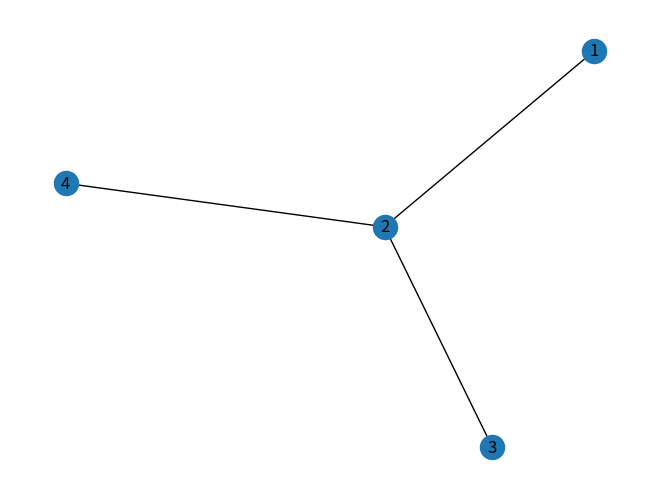
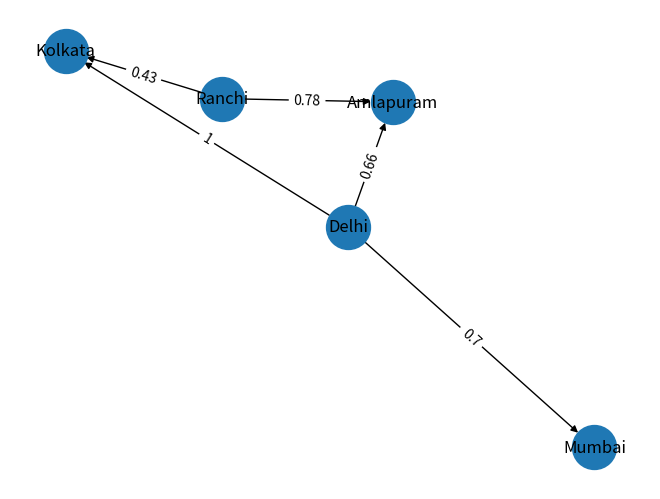
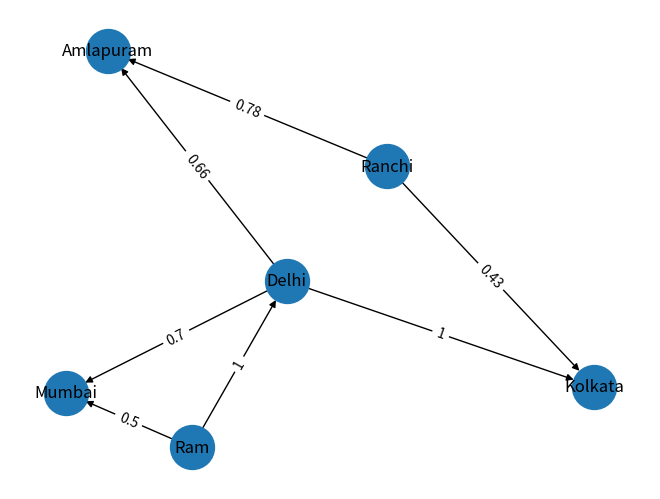
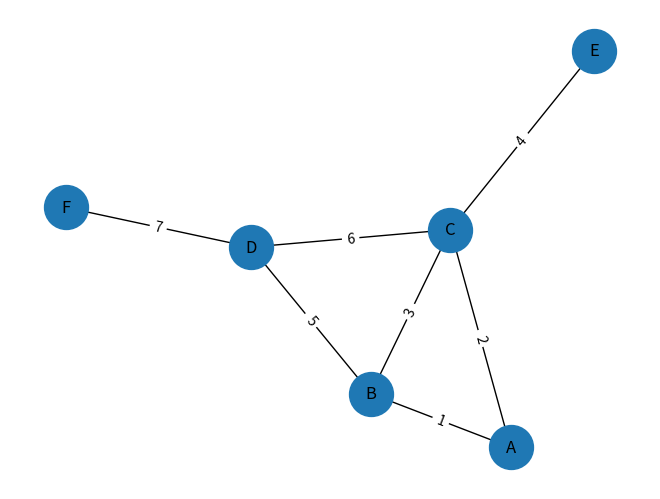

Recreate these plots in Python, in order.
# https://medium.com/geekculture/graphs-or-networks-chapter-1-57aa9497be06
# https://medium.com/geekculture/graphs-or-networks-chapter-2-2af64596858e
# https://medium.com/geekculture/graph-or-networks-depth-first-search-algorithm-d3d4f6a66f01
# https://medium.com/geekculture/graph-or-networks-chapter-4-a04a34a2f084

import networkx as nx
import matplotlib.pyplot as plt
import numpy as np
import pandas as pd
np.random.seed(42)

"""
Let us create a small graph
"""
# Initializing networkx graph
graph = nx.Graph()

# Adding nodes to graph
graph.add_node(1, name="A")
graph.add_node(2, name="B")
graph.add_node(3, name="C")
graph.add_node(4, name="D")

# Connecting nodes via links
graph.add_edge(1, 2)
graph.add_edge(2, 3)
graph.add_edge(2, 4)

# Plotting graph
nx.draw(graph,
        with_labels=True)
plt.show()


"""
Let us see how a graph will look with edge weights
"""
data = [('Delhi', 'Kolkata', '1'),
        ("Delhi", "Mumbai", '0.7'),
        ("Ranchi", "Kolkata", '0.43'),
        ("Ranchi", "Amlapuram", '0.78'),
        ("Delhi", "Amlapuram", '0.66')
        ]
df = pd.DataFrame(data=data, columns=['city1', 'city2', 'distance'])
print(f'\n{df}\n')

graph = nx.from_pandas_edgelist(df=df,
                                source='city1',
                                target='city2',
                                edge_attr='distance',
                                create_using=nx.DiGraph()  # Показать направленность графа
                                )
pos = nx.spring_layout(graph)
nx.draw(graph,
        pos,
        node_size=1000,
        with_labels=True)
labels = {edge_attribute: graph.edges[edge_attribute]['distance'] for edge_attribute in graph.edges}
nx.draw_networkx_edge_labels(graph,
                             pos,
                             edge_labels=labels)
plt.show()


"""
Heterogenous graph: 
A heterogeneous graph is a special kind of information network, 
which contains either multiple types of vertices or multiple types of edges. 
Types of vertices and edges are also referred as vertex label and edge labels.
"""
data = [('Delhi', 'Kolkata', '1'),
        ("Delhi", "Mumbai", '0.7'),
        ("Ranchi", "Kolkata", '0.43'),
        ("Ranchi", "Amlapuram", '0.78'),
        ("Delhi", "Amlapuram", '0.66'),
        ("Ram", "Delhi", '1'),
        ("Ram", "Mumbai", '0.5')
        ]
df = pd.DataFrame(data=data, columns=['city1', 'city2', 'distance'])
print(df)

graph = nx.from_pandas_edgelist(df=df,
                                source='city1',
                                target='city2',
                                edge_attr='distance',
                                create_using=nx.DiGraph())
pos = nx.spring_layout(graph, k=1)

nx.draw(graph,
        pos,
        node_size=1000,
        with_labels=True)
labels = {edge_attribute: graph.edges[edge_attribute]['distance'] for edge_attribute in graph.edges}
nx.draw_networkx_edge_labels(graph,
                             pos,
                             edge_labels=labels)
plt.show()


"""
Adjacency Matrix: 
It is a matrix whose (i, j) position represents an edge running from i to j node 
in the graph and value at the position refers to edge weight.
Advantages:
- It is space efficient for dense graphs and complete graphs.
- To lookup edge weight time complexity O(1).
- Simplest Representation of graph.
"""
# Матрица смежности
# https://networkx.org/documentation/stable/reference/generated/networkx.linalg.graphmatrix.adjacency_matrix.html
A = nx.to_scipy_sparse_array(graph, nodelist=list(graph.nodes()))
print(f'\nAdjacency Matrix (матрица смежности):\n{A.todense()}\n')
# Диагональная матрица
# https://networkx.org/documentation/stable/reference/generated/networkx.linalg.graphmatrix.adjacency_matrix.html
D = A.setdiag(A.diagonal() * 2)
print(f'Graph Диагональная матрица:\n{D}')


"""
Adjacency List: It represents the graph as map from nodes to list of edges.
Advantages:
- Space efficient for sparse graph.
- Iterating over edges is efficient.
Disadvantages:
- Less space efficient for dense graphs
- Edge weight look up O(E)
Edge List: It is unordered list of edge triplets.
Advantages:
- efficient for sparse graphs
- all edge iteration is simple
Disadvantages:
- edge weight lookup is O(E)
- not efficient for dense graphs.
"""
print(f'\nGraph nodes:\t{graph.nodes()},\t{type(list(graph.nodes()))}'
      f'\nEdges:\t{graph.edges()}'
      f'\n{graph}\nGraph is directed: {graph.is_directed()}'
      )




data = [('A','B','1'),("A","C",'2'),("C","D",'6'),("C","E",'4'),
        ("B","C",'3'),("F","D",'7'),("D","B",'5')]
df = pd.DataFrame(data=data,columns=['node1','node2','edge'])
graph = nx.from_pandas_edgelist(df=df,
                                source='node1',
                                target='node2',
                                edge_attr='edge',
                                create_using=nx.Graph()
                                )
pos = nx.spring_layout(graph)
nx.draw(graph,
        pos,
        node_size=1000,
        with_labels=True)
labels = {edge_attribute: graph.edges[edge_attribute]['edge'] for edge_attribute in graph.edges}
nx.draw_networkx_edge_labels(graph,
                             pos,
                             edge_labels=labels)
plt.show()


"""
Depth First Search Algorithm
Обход графов является одной из самых интересных тем в теории графов,
а глубина первого поиска является одним из самых фундаментальных и простых алгоритмов обхода
"""
data = [('A','B','1'),("A","C",'2'),("C","D",'6'),("C","E",'4'),
        ("B","C",'3'),("F","D",'7'),("D","B",'5')]
df = pd.DataFrame(data=data,columns=['node1','node2','edge'])
graph = nx.from_pandas_edgelist(df=df, source='node1', target='node2', edge_attr='edge',create_using=nx.Graph())

total_nodes = len(graph.nodes)
is_seen = [False] * total_nodes

def depth_first_algo(graph,start_node='A'):
    print(start_node,end='--->')
    start_node_index = list(graph.nodes).index(start_node)
    if is_seen[start_node_index]:
        print('retracting from',start_node)
        return 0
    is_seen[start_node_index] = True
    node_neighbours = graph.neighbors(start_node)
    for neighbour in node_neighbours:
        print('neighbour:',neighbour)
        depth_first_algo(graph,start_node=neighbour)
depth_first_algo(graph)
